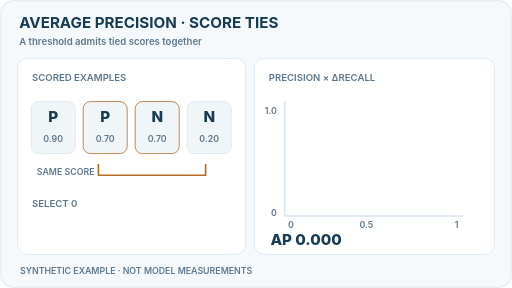
t = 0.00 s
t = 1.50 s: frame unchanged from t = 0.00 s, image omitted
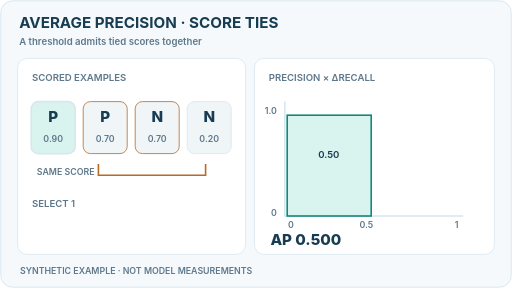
t = 3.00 s
t = 5.25 s: frame unchanged from t = 3.00 s, image omitted
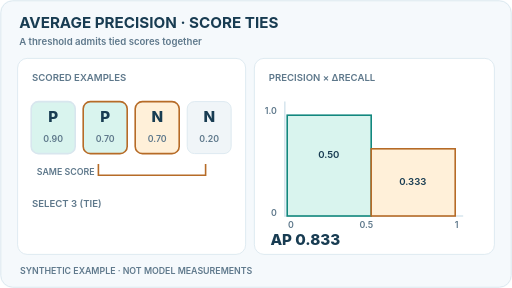
t = 6.75 s
t = 8.25 s: frame unchanged from t = 6.75 s, image omitted

The animated SVG that drew these frames (rendered in a browser with its animation timeline set to each time). Animation: 4 SMIL elements (animate=4); frames cover the first 8.25 s, repeats indefinitely.

<svg xmlns="http://www.w3.org/2000/svg" width="640" height="360" viewBox="0 0 640 360" role="img" aria-labelledby="title desc"><title id="title">Average precision with tied score groups</title><desc id="desc">Four artificial scores: positive 0.90, positive 0.70, negative 0.70, negative 0.20. Both cases at score 0.70 enter at one threshold. The average-precision area adds 0.5 then 1/3, ending at 5/6.</desc><style>text{font-family:Inter,Arial,sans-serif;fill:#183c52}.title{font-size:19px;font-weight:750}.small{font-size:12px;font-weight:600}.mini{font-size:11px;font-weight:600}.num{font-size:19px;font-weight:760}.muted{fill:#5e788b}.moving{display:inline}.still{display:none}@media(prefers-reduced-motion:reduce){.moving{display:none!important}.still{display:inline!important}}</style><rect x="0" y="0" width="640" height="360" rx="16" fill="#f5f9fc" /><rect x="1" y="1" width="638" height="358" rx="15" fill="none" stroke="#d8e6ee"/><text x="24" y="35" class="title" >AVERAGE PRECISION  ·  SCORE TIES</text><text x="24" y="56" class="small muted" >A threshold admits tied scores together</text><text x="25" y="342" class="mini muted" >SYNTHETIC EXAMPLE  ·  NOT MODEL MEASUREMENTS</text><rect x="22" y="73" width="285" height="245" rx="12" fill="#fff" stroke="#d8e6ee"/><rect x="318" y="73" width="300" height="245" rx="12" fill="#fff" stroke="#d8e6ee"/><text x="40" y="101" class="small muted" >SCORED EXAMPLES</text><text x="336" y="101" class="small muted" >PRECISION × ΔRECALL</text><text x="46" y="219" class="mini muted" >SAME SCORE</text><path d="M123 205V219H257V205" stroke="#b66b27" stroke-width="2" fill="none"/><path d="M356 127V270H579" stroke="#d8e6ee" fill="none" stroke-width="2"/><text x="346" y="142" class="mini muted" text-anchor="end">1.0</text><text x="346" y="270" class="mini muted" text-anchor="end">0</text><text x="360" y="285" class="mini muted" >0</text><text x="458" y="285" class="mini muted" text-anchor="middle">0.5</text><text x="573" y="285" class="mini muted" text-anchor="end">1</text><g class="moving" opacity="1"><animate attributeName="opacity" dur="12s" repeatCount="indefinite" calcMode="discrete" keyTimes="0.0000;0.2500;0.5000;0.7500;1.0000" values="1;0;0;0;0"/><rect x="39" y="127" width="55" height="65" rx="9" fill="#f0f5f8" stroke="#d8e6ee" stroke-width="1"/><text x="66.5" y="153" class="num" text-anchor="middle">P</text><text x="66.5" y="177" class="mini muted" text-anchor="middle">0.90</text><rect x="104" y="127" width="55" height="65" rx="9" fill="#f0f5f8" stroke="#b66b27" stroke-width="1"/><text x="131.5" y="153" class="num" text-anchor="middle">P</text><text x="131.5" y="177" class="mini muted" text-anchor="middle">0.70</text><rect x="169" y="127" width="55" height="65" rx="9" fill="#f0f5f8" stroke="#b66b27" stroke-width="1"/><text x="196.5" y="153" class="num" text-anchor="middle">N</text><text x="196.5" y="177" class="mini muted" text-anchor="middle">0.70</text><rect x="234" y="127" width="55" height="65" rx="9" fill="#f0f5f8" stroke="#d8e6ee" stroke-width="1"/><text x="261.5" y="153" class="num" text-anchor="middle">N</text><text x="261.5" y="177" class="mini muted" text-anchor="middle">0.20</text><text x="40" y="259" class="small muted" >SELECT  0</text><text x="338" y="306" class="num" >AP  0.000</text></g><g class="moving" opacity="0"><animate attributeName="opacity" dur="12s" repeatCount="indefinite" calcMode="discrete" keyTimes="0.0000;0.2500;0.5000;0.7500;1.0000" values="0;1;0;0;0"/><rect x="39" y="127" width="55" height="65" rx="9" fill="#d9f4ee" stroke="#d8e6ee" stroke-width="2"/><text x="66.5" y="153" class="num" text-anchor="middle">P</text><text x="66.5" y="177" class="mini muted" text-anchor="middle">0.90</text><rect x="104" y="127" width="55" height="65" rx="9" fill="#f0f5f8" stroke="#b66b27" stroke-width="1"/><text x="131.5" y="153" class="num" text-anchor="middle">P</text><text x="131.5" y="177" class="mini muted" text-anchor="middle">0.70</text><rect x="169" y="127" width="55" height="65" rx="9" fill="#f0f5f8" stroke="#b66b27" stroke-width="1"/><text x="196.5" y="153" class="num" text-anchor="middle">N</text><text x="196.5" y="177" class="mini muted" text-anchor="middle">0.70</text><rect x="234" y="127" width="55" height="65" rx="9" fill="#f0f5f8" stroke="#d8e6ee" stroke-width="1"/><text x="261.5" y="153" class="num" text-anchor="middle">N</text><text x="261.5" y="177" class="mini muted" text-anchor="middle">0.20</text><rect x="359" y="144" width="105" height="126" rx="0" fill="#d9f4ee" stroke="#12877e" stroke-width="2"/><text x="411" y="198" class="small" text-anchor="middle">0.50</text><text x="40" y="259" class="small muted" >SELECT  1</text><text x="338" y="306" class="num" >AP  0.500</text></g><g class="moving" opacity="0"><animate attributeName="opacity" dur="12s" repeatCount="indefinite" calcMode="discrete" keyTimes="0.0000;0.2500;0.5000;0.7500;1.0000" values="0;0;1;0;0"/><rect x="39" y="127" width="55" height="65" rx="9" fill="#d9f4ee" stroke="#d8e6ee" stroke-width="2"/><text x="66.5" y="153" class="num" text-anchor="middle">P</text><text x="66.5" y="177" class="mini muted" text-anchor="middle">0.90</text><rect x="104" y="127" width="55" height="65" rx="9" fill="#d9f4ee" stroke="#b66b27" stroke-width="2"/><text x="131.5" y="153" class="num" text-anchor="middle">P</text><text x="131.5" y="177" class="mini muted" text-anchor="middle">0.70</text><rect x="169" y="127" width="55" height="65" rx="9" fill="#fff0d9" stroke="#b66b27" stroke-width="2"/><text x="196.5" y="153" class="num" text-anchor="middle">N</text><text x="196.5" y="177" class="mini muted" text-anchor="middle">0.70</text><rect x="234" y="127" width="55" height="65" rx="9" fill="#f0f5f8" stroke="#d8e6ee" stroke-width="1"/><text x="261.5" y="153" class="num" text-anchor="middle">N</text><text x="261.5" y="177" class="mini muted" text-anchor="middle">0.20</text><rect x="359" y="144" width="105" height="126" rx="0" fill="#d9f4ee" stroke="#12877e" stroke-width="2"/><text x="411" y="198" class="small" text-anchor="middle">0.50</text><rect x="464" y="186" width="105" height="84" rx="0" fill="#fff0d9" stroke="#b66b27" stroke-width="2"/><text x="516" y="231" class="small" text-anchor="middle">0.333</text><text x="40" y="259" class="small muted" >SELECT  3 (TIE)</text><text x="338" y="306" class="num" >AP  0.833</text></g><g class="moving" opacity="0"><animate attributeName="opacity" dur="12s" repeatCount="indefinite" calcMode="discrete" keyTimes="0.0000;0.2500;0.5000;0.7500;1.0000" values="0;0;0;1;0"/><rect x="39" y="127" width="55" height="65" rx="9" fill="#d9f4ee" stroke="#d8e6ee" stroke-width="2"/><text x="66.5" y="153" class="num" text-anchor="middle">P</text><text x="66.5" y="177" class="mini muted" text-anchor="middle">0.90</text><rect x="104" y="127" width="55" height="65" rx="9" fill="#d9f4ee" stroke="#b66b27" stroke-width="2"/><text x="131.5" y="153" class="num" text-anchor="middle">P</text><text x="131.5" y="177" class="mini muted" text-anchor="middle">0.70</text><rect x="169" y="127" width="55" height="65" rx="9" fill="#fff0d9" stroke="#b66b27" stroke-width="2"/><text x="196.5" y="153" class="num" text-anchor="middle">N</text><text x="196.5" y="177" class="mini muted" text-anchor="middle">0.70</text><rect x="234" y="127" width="55" height="65" rx="9" fill="#fff0d9" stroke="#d8e6ee" stroke-width="2"/><text x="261.5" y="153" class="num" text-anchor="middle">N</text><text x="261.5" y="177" class="mini muted" text-anchor="middle">0.20</text><rect x="359" y="144" width="105" height="126" rx="0" fill="#d9f4ee" stroke="#12877e" stroke-width="2"/><text x="411" y="198" class="small" text-anchor="middle">0.50</text><rect x="464" y="186" width="105" height="84" rx="0" fill="#fff0d9" stroke="#b66b27" stroke-width="2"/><text x="516" y="231" class="small" text-anchor="middle">0.333</text><text x="40" y="259" class="small muted" >SELECT  4</text><text x="338" y="306" class="num" >AP  0.833</text></g><g class="still"><rect x="39" y="127" width="55" height="65" rx="9" fill="#d9f4ee" stroke="#d8e6ee" stroke-width="2"/><text x="66.5" y="153" class="num" text-anchor="middle">P</text><text x="66.5" y="177" class="mini muted" text-anchor="middle">0.90</text><rect x="104" y="127" width="55" height="65" rx="9" fill="#d9f4ee" stroke="#b66b27" stroke-width="2"/><text x="131.5" y="153" class="num" text-anchor="middle">P</text><text x="131.5" y="177" class="mini muted" text-anchor="middle">0.70</text><rect x="169" y="127" width="55" height="65" rx="9" fill="#fff0d9" stroke="#b66b27" stroke-width="2"/><text x="196.5" y="153" class="num" text-anchor="middle">N</text><text x="196.5" y="177" class="mini muted" text-anchor="middle">0.70</text><rect x="234" y="127" width="55" height="65" rx="9" fill="#fff0d9" stroke="#d8e6ee" stroke-width="2"/><text x="261.5" y="153" class="num" text-anchor="middle">N</text><text x="261.5" y="177" class="mini muted" text-anchor="middle">0.20</text><rect x="359" y="144" width="105" height="126" rx="0" fill="#d9f4ee" stroke="#12877e" stroke-width="2"/><text x="411" y="198" class="small" text-anchor="middle">0.50</text><rect x="464" y="186" width="105" height="84" rx="0" fill="#fff0d9" stroke="#b66b27" stroke-width="2"/><text x="516" y="231" class="small" text-anchor="middle">0.333</text><text x="40" y="259" class="small muted" >SELECT  4</text><text x="338" y="306" class="num" >AP  0.833</text></g></svg>
